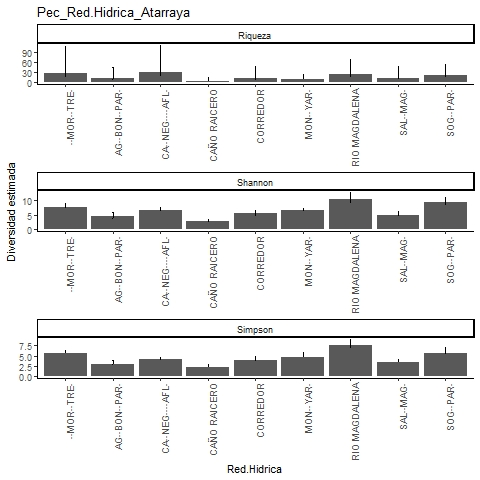

Source data for this figure (header and first rows):
, Site, Diversity, Observed, Estimator, s.e., LCL, UCL, n, S.obs, SC
1, CORREDOR, Species richness, 9, 13.45, 7.112, 9.489, 49.46, 84, 9, 0.9646
2, CORREDOR, Shannon diversity, 5.021, 5.434, 0.601, 5.021, 6.612, 84, 9, 0.9646
3, CORREDOR, Simpson diversity, 3.898, 4.039, 0.453, 3.898, 4.927, 84, 9, 0.9646
4, AGUA BONITA-PAREDES, Species richness, 8, 13.89, 6.982, 8.941, 44.94, 57, 8, 0.9307
5, AGUA BONITA-PAREDES, Shannon diversity, 3.994, 4.511, 0.645, 3.994, 5.775, 57, 8, 0.9307
6, AGUA BONITA-PAREDES, Simpson diversity, 2.956, 3.063, 0.43, 2.956, 3.905, 57, 8, 0.9307
7, SOGAMOSITO-PAREDES, Species richness, 17, 22.96, 7.185, 17.93, 55.16, 168, 17, 0.9763
8, SOGAMOSITO-PAREDES, Shannon diversity, 8.774, 9.399, 0.874, 8.774, 11.11, 168, 17, 0.9763
9, SOGAMOSITO-PAREDES, Simpson diversity, 5.554, 5.709, 0.654, 5.554, 6.99, 168, 17, 0.9763
10, SALADO-MAGDALENA, Species richness, 9, 13.45, 7.116, 9.489, 49.48, 88, 9, 0.9662
11, SALADO-MAGDALENA, Shannon diversity, 4.543, 4.899, 0.606, 4.543, 6.087, 88, 9, 0.9662
12, SALADO-MAGDALENA, Simpson diversity, 3.43, 3.528, 0.353, 3.43, 4.219, 88, 9, 0.9662
13, CAÑO NEGRO Y AFLUENTES, Species richness, 17, 29.46, 17.09, 18.66, 110.6, 348, 17, 0.9856
14, CAÑO NEGRO Y AFLUENTES, Shannon diversity, 6.278, 6.532, 0.479, 6.278, 7.471, 348, 17, 0.9856
15, CAÑO NEGRO Y AFLUENTES, Simpson diversity, 4.048, 4.084, 0.297, 4.048, 4.666, 348, 17, 0.9856
16, RIO MAGDALENA, Species richness, 17, 25.93, 10.1, 18.51, 69.89, 129, 17, 0.9537
17, RIO MAGDALENA, Shannon diversity, 9.476, 10.5, 1.096, 9.476, 12.65, 129, 17, 0.9537
18, RIO MAGDALENA, Simpson diversity, 7.084, 7.438, 0.731, 7.084, 8.87, 129, 17, 0.9537
19, LA MORENA-TRECE, Species richness, 15, 27.44, 17.06, 16.66, 108.4, 203, 15, 0.9754
20, LA MORENA-TRECE, Shannon diversity, 7.176, 7.641, 0.612, 7.176, 8.841, 203, 15, 0.9754
21, LA MORENA-TRECE, Simpson diversity, 5.583, 5.713, 0.367, 5.583, 6.433, 203, 15, 0.9754
22, CAÑO RAICERO, Species richness, 4, 4.96, 2.089, 4.072, 16.8, 25, 4, 0.9262
23, CAÑO RAICERO, Shannon diversity, 2.586, 2.843, 0.309, 2.586, 3.449, 25, 4, 0.9262
24, CAÑO RAICERO, Simpson diversity, 2.24, 2.362, 0.294, 2.24, 2.938, 25, 4, 0.9262
25, MONTECRISTO-YARIRI, Species richness, 10, 10.99, 2.25, 10.07, 23.91, 126, 10, 0.9844
26, MONTECRISTO-YARIRI, Shannon diversity, 6.166, 6.438, 0.468, 6.166, 7.355, 126, 10, 0.9844
27, MONTECRISTO-YARIRI, Simpson diversity, 4.562, 4.696, 0.54, 4.562, 5.755, 126, 10, 0.9844
